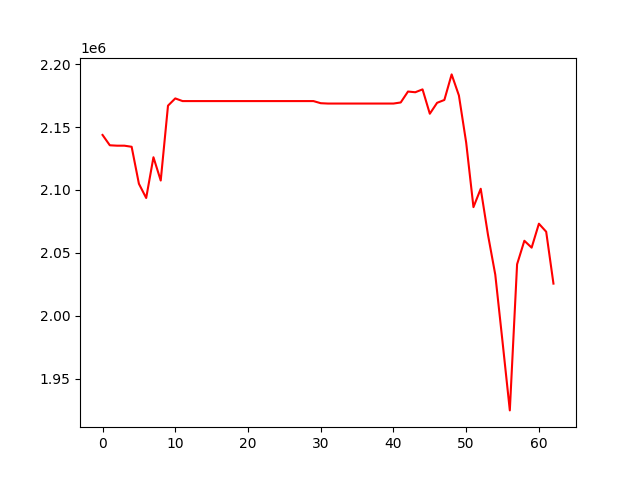

The data file committed next to this chart (first rows):
, 0
0, 2143684
1, 2135467
2, 2135154
3, 2135154
4, 2134283
5, 2104869
6, 2093562
7, 2125955
8, 2107427
9, 2166978
10, 2172738
11, 2170618
12, 2170618
13, 2170618
14, 2170618
15, 2170618
16, 2170618
17, 2170618
18, 2170618
19, 2170618
20, 2170618
21, 2170618
22, 2170618
23, 2170618
24, 2170618
25, 2170618
26, 2170618
27, 2170618
28, 2170618
29, 2170618
30, 2168930
31, 2168655
32, 2168655
33, 2168655
34, 2168655
35, 2168655
36, 2168655
37, 2168655
38, 2168655
39, 2168655
40, 2168655
41, 2169519
42, 2178212
43, 2177638
44, 2179923
45, 2160556
46, 2169238
47, 2171513
48, 2191834
49, 2175059
50, 2137582
51, 2086291
52, 2100907
53, 2064191
54, 2032603
55, 1979152
56, 1924661
57, 2040873
58, 2059550
59, 2054067
... 3 more rows
